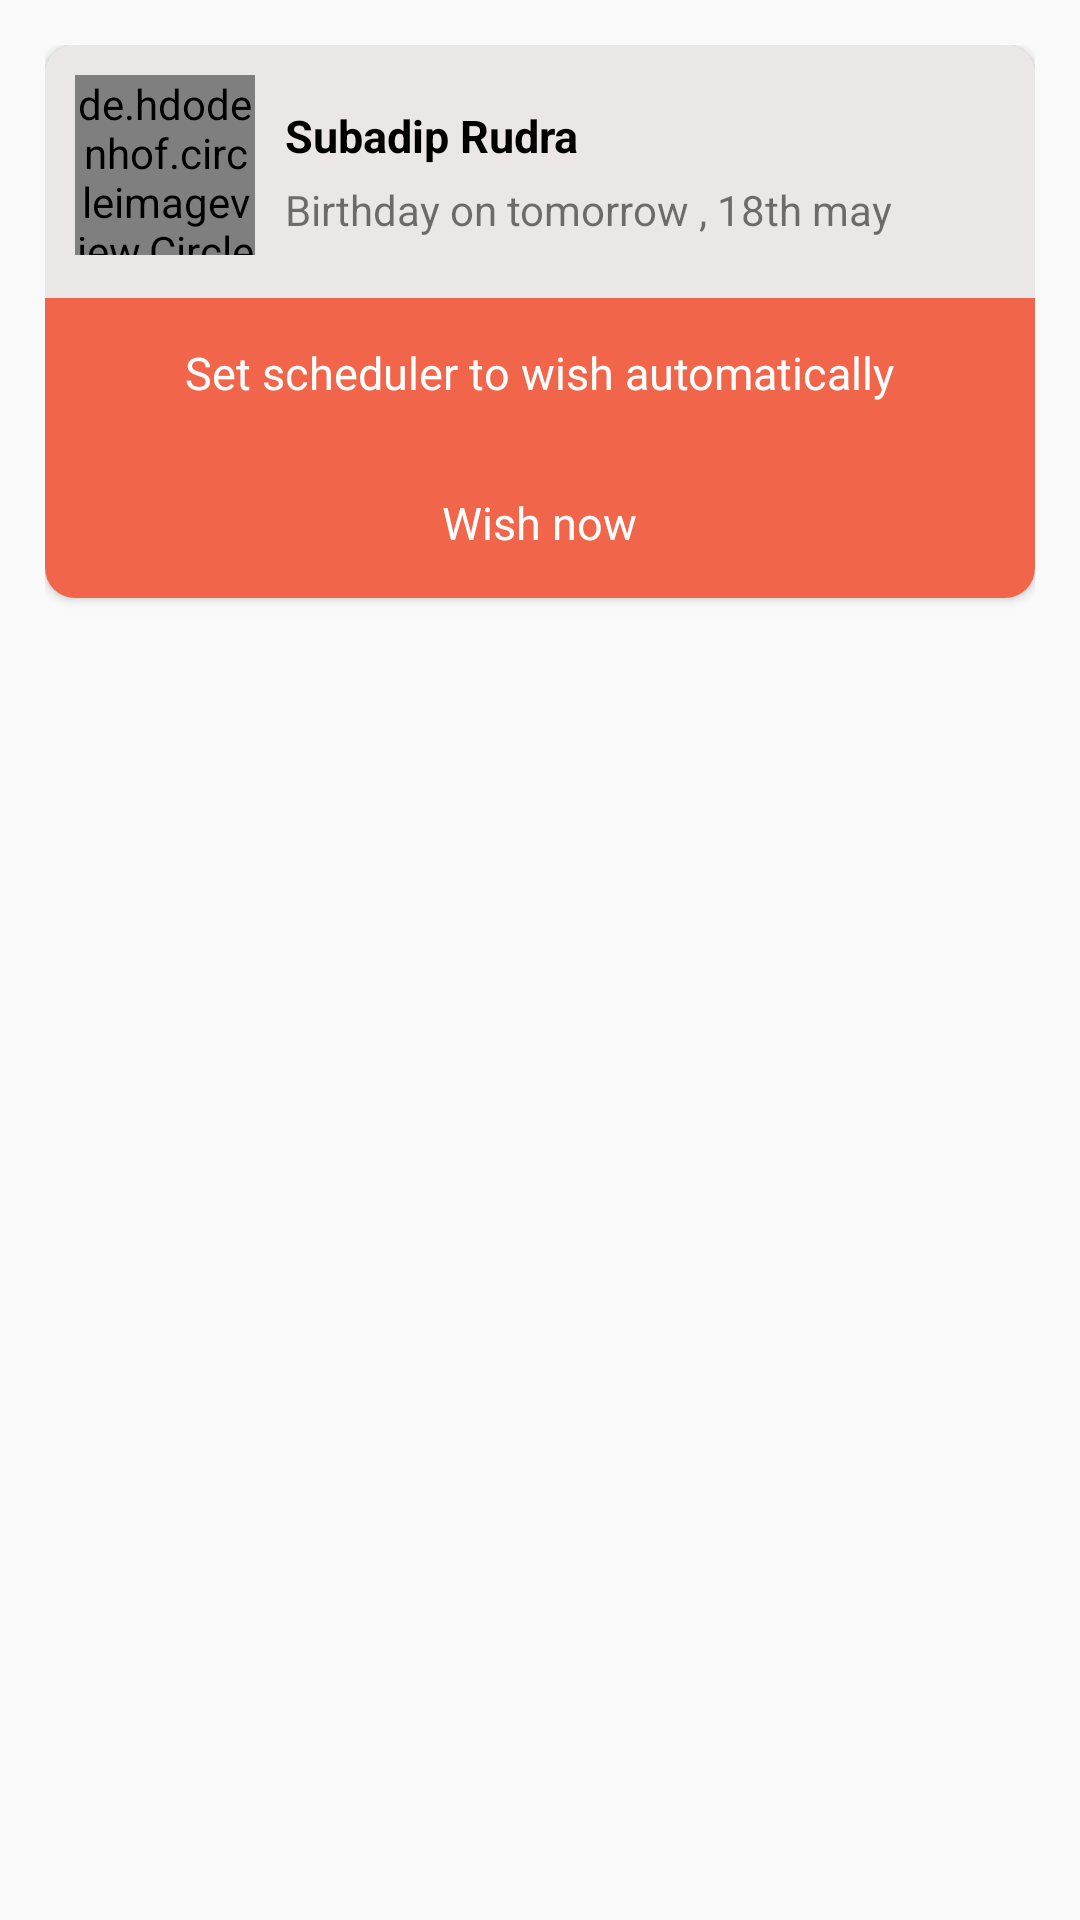

Reconstruct the res/layout file that produces this screen, plus the resources it refers to.
<!-- AndroidManifest.xml: application theme AppTheme -->
<!-- res/layout/birthday_item.xml -->
<?xml version="1.0" encoding="utf-8"?>
<LinearLayout xmlns:android="http://schemas.android.com/apk/res/android"
    xmlns:app="http://schemas.android.com/apk/res-auto"
    android:orientation="horizontal"
    android:layout_width="match_parent"
    android:layout_height="wrap_content"
    android:paddingTop="15dp"
    android:paddingLeft="15dp"
    android:paddingRight="15dp">

    <androidx.cardview.widget.CardView
        android:layout_width="match_parent"
        android:layout_height="wrap_content"
        app:cardCornerRadius="10dp">

        <LinearLayout
            android:layout_width="match_parent"
            android:layout_height="wrap_content"
            android:orientation="vertical"
            android:background="@color/dark"
            >

            <LinearLayout
                android:layout_width="match_parent"
                android:layout_height="wrap_content"
                android:orientation="horizontal"
                android:padding="10dp"
                android:id="@+id/linerlayout">
                <de.hdodenhof.circleimageview.CircleImageView
                    android:layout_width="60dp"
                    android:layout_height="60dp"
                    android:id="@+id/dp"/>

                <Space
                    android:layout_width="0dp"
                    android:layout_height="wrap_content" />
                <LinearLayout
                    android:layout_width="match_parent"
                    android:layout_height="wrap_content"
                    android:orientation="vertical"
                    android:padding="10dp">

                    <TextView
                        android:layout_width="wrap_content"
                        android:layout_height="wrap_content"
                        android:text="Subadip Rudra"
                        android:textStyle="bold"
                        android:textColor="#000"
                        android:textSize="15dp"
                        android:id="@+id/name"/>
                    <Space
                        android:layout_width="wrap_content"
                        android:layout_height="5dp" />

                    <TextView
                        android:layout_width="wrap_content"
                        android:layout_height="wrap_content"
                        android:text="Birthday on tomorrow , 18th may"
                        android:id="@+id/info"/>
                </LinearLayout>


            </LinearLayout>

            <LinearLayout
                android:layout_width="match_parent"
                android:layout_height="50dp"
                android:background="@color/colorAccentDark"
                android:id="@+id/tomorrowbtn"
                android:gravity="center"
                android:padding="10dp"
                >
                <TextView
                    android:layout_width="wrap_content"
                    android:layout_height="wrap_content"
                    android:text="Set scheduler to wish automatically"
                    android:textColor="@android:color/white"
                    android:textSize="15dp"/>
            </LinearLayout>

            <LinearLayout
                android:layout_width="match_parent"
                android:layout_height="50dp"
                android:background="@color/colorAccentDark"
                android:id="@+id/todaybtn"
                android:gravity="center"
                android:padding="10dp"
                >
                <TextView
                    android:layout_width="wrap_content"
                    android:layout_height="wrap_content"
                    android:text="Wish now"
                    android:textColor="@android:color/white"
                    android:textSize="15dp"/>
            </LinearLayout>


        </LinearLayout>


    </androidx.cardview.widget.CardView>



</LinearLayout>
<!-- resources referenced by this layout -->
<resources>
  <color name="colorAccentDark">#F1664B</color>
  <color name="dark">#EBE7E7</color>
  <style name="AppTheme" parent="Theme.AppCompat.Light.NoActionBar">
          
          <item name="colorPrimary">@color/colorPrimary</item>
          <item name="colorPrimaryDark">@color/colorPrimaryDark</item>
          <item name="colorAccent">@color/colorAccent</item>
          <item name="android:navigationBarColor">@color/loginBack</item>
      </style>
  <color name="colorPrimary">#F3435F</color>
  <color name="colorPrimaryDark">#FFF3435F</color>
  <color name="colorAccent">#3E6BF3</color>
  <color name="loginBack">#272D41</color>
</resources>
